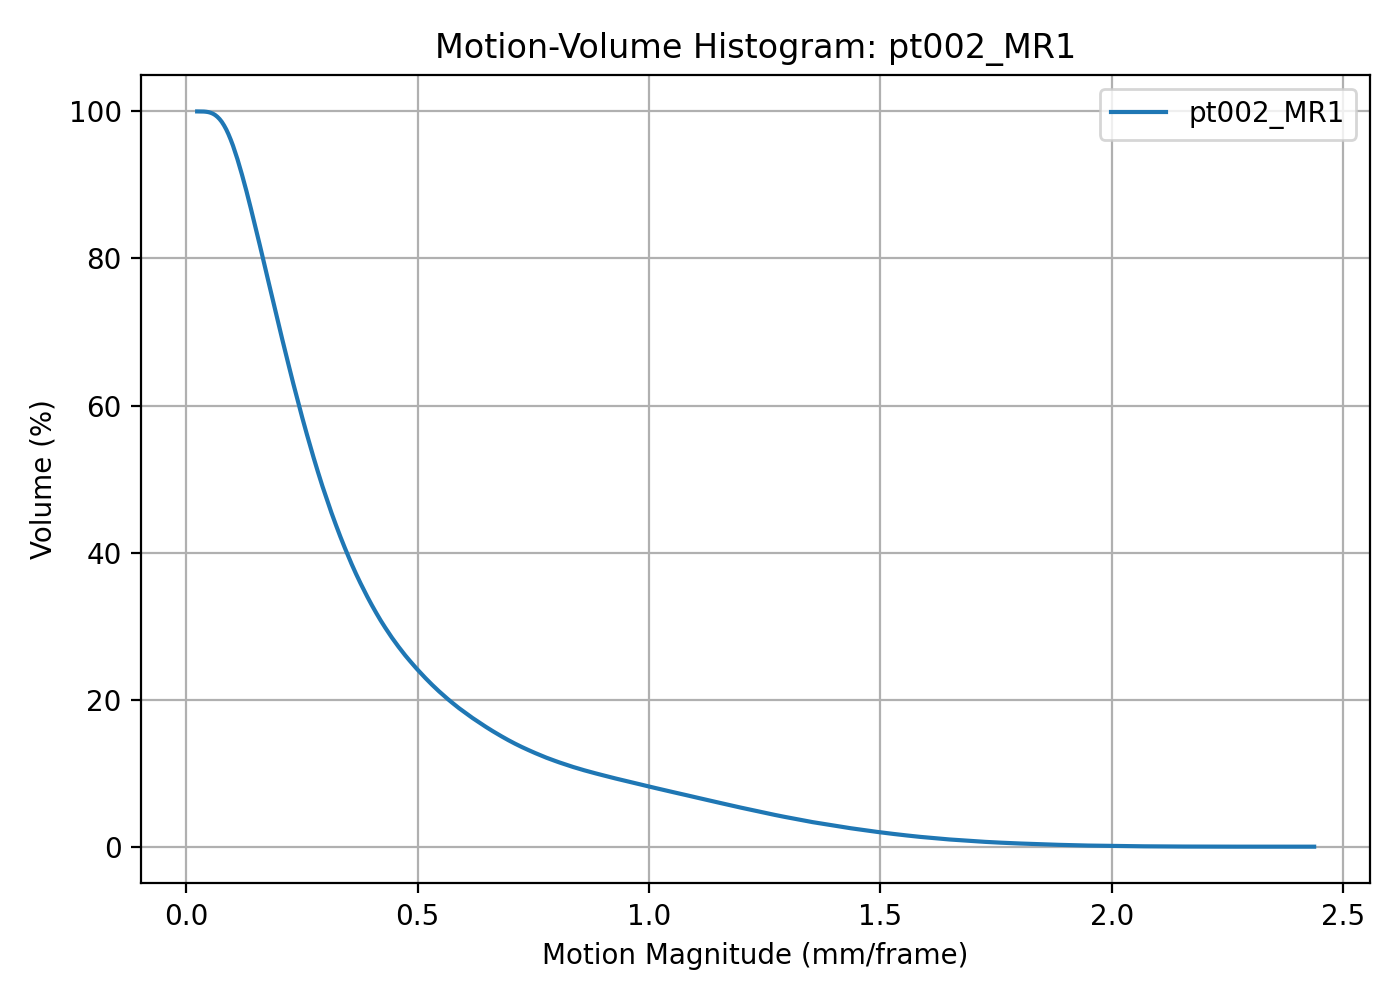

Data behind this chart, as committed beside it:
threshold, volume_percent
0.02369, 100
0.02853, 100
0.03337, 100
0.0382, 99.98
0.04304, 99.96
0.04788, 99.91
0.05272, 99.82
0.05755, 99.7
0.06239, 99.52
0.06723, 99.28
0.07207, 98.97
0.0769, 98.58
0.08174, 98.1
0.08658, 97.55
0.09142, 96.89
0.09626, 96.15
0.1011, 95.35
0.1059, 94.45
0.1108, 93.5
0.1156, 92.49
0.1204, 91.42
0.1253, 90.32
0.1301, 89.18
0.135, 88
0.1398, 86.79
0.1446, 85.56
0.1495, 84.33
0.1543, 83.06
0.1591, 81.8
0.164, 80.53
0.1688, 79.24
0.1737, 77.95
0.1785, 76.66
0.1833, 75.38
0.1882, 74.09
0.193, 72.8
0.1978, 71.54
0.2027, 70.28
0.2075, 69.02
0.2124, 67.78
0.2172, 66.56
0.222, 65.34
0.2269, 64.12
0.2317, 62.92
0.2365, 61.75
0.2414, 60.59
0.2462, 59.44
0.2511, 58.3
0.2559, 57.19
0.2607, 56.1
0.2656, 55.03
0.2704, 53.98
0.2752, 52.94
0.2801, 51.92
0.2849, 50.93
0.2898, 49.95
0.2946, 49
0.2994, 48.09
0.3043, 47.18
0.3091, 46.29
... 440 more rows
